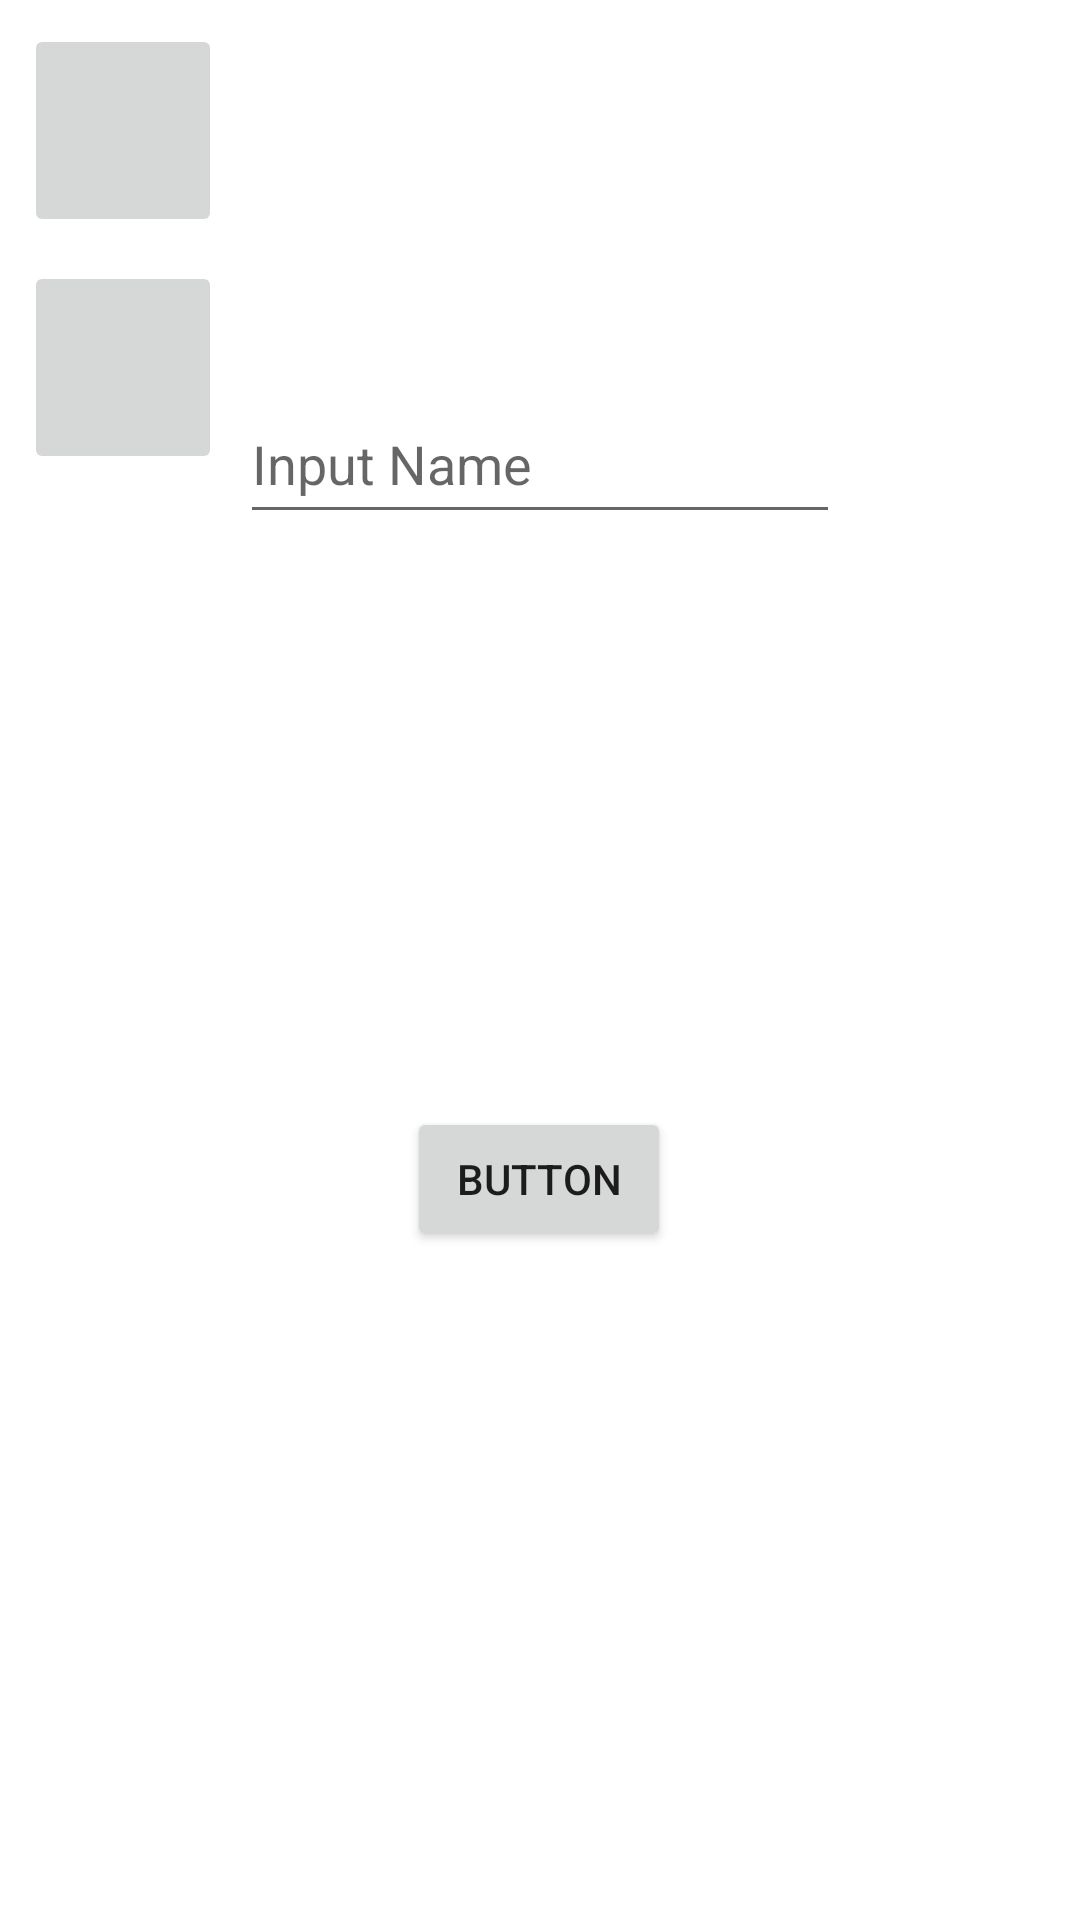

Produce the Android XML layout that renders to this screen, including the resource entries it uses.
<!-- AndroidManifest.xml: application theme Theme.UMNLifeApp -->
<!-- res/layout/activity_main.xml -->
<?xml version="1.0" encoding="utf-8"?>
<androidx.constraintlayout.widget.ConstraintLayout xmlns:android="http://schemas.android.com/apk/res/android"
    xmlns:app="http://schemas.android.com/apk/res-auto"
    xmlns:tools="http://schemas.android.com/tools"
    android:layout_width="match_parent"
    android:layout_height="match_parent"
    tools:context=".MainActivity">

    <ImageButton
        android:id="@+id/img_button1"
        android:layout_width="66dp"
        android:layout_height="71dp"
        android:layout_marginStart="8dp"
        android:layout_marginTop="8dp"
        android:tag="@drawable/char1"
        app:layout_constraintStart_toStartOf="parent"
        android:scaleType="fitCenter"
        app:layout_constraintTop_toTopOf="parent"
        tools:srcCompat="@drawable/char1" />

    <ImageButton
        android:id="@+id/img_button2"
        android:layout_width="66dp"
        android:layout_height="71dp"
        android:layout_marginStart="8dp"
        android:layout_marginTop="8dp"
        android:tag="@drawable/char2"
        android:scaleType="fitCenter"
        app:layout_constraintStart_toStartOf="parent"
        app:layout_constraintTop_toBottomOf="@+id/img_button1"
        tools:srcCompat="@drawable/char2" />

    <Button
        android:id="@+id/button"
        android:layout_width="wrap_content"
        android:layout_height="wrap_content"
        android:layout_marginBottom="32dp"
        android:text="Button"
        app:layout_constraintBottom_toBottomOf="parent"
        app:layout_constraintEnd_toEndOf="parent"
        app:layout_constraintHorizontal_bias="0.499"
        app:layout_constraintStart_toStartOf="parent"
        app:layout_constraintTop_toBottomOf="@+id/input_name" />

    <ImageView
        android:id="@+id/character1"
        android:layout_width="wrap_content"
        android:layout_height="wrap_content"
        android:tag="@drawable/char4"
        app:layout_constraintBottom_toBottomOf="parent"
        app:layout_constraintEnd_toEndOf="parent"
        app:layout_constraintHorizontal_bias="0.499"
        app:layout_constraintStart_toStartOf="parent"
        app:layout_constraintTop_toTopOf="parent"
        app:layout_constraintVertical_bias="0.169"
        tools:srcCompat="@drawable/logo_umn" />

    <EditText
        android:id="@+id/input_name"
        android:layout_width="200dp"
        android:layout_height="50dp"
        android:layout_marginTop="20dp"
        android:hint="Input Name"
        app:layout_constraintEnd_toEndOf="parent"
        app:layout_constraintStart_toStartOf="parent"
        app:layout_constraintTop_toBottomOf="@+id/character1" />
</androidx.constraintlayout.widget.ConstraintLayout>
<!-- resources referenced by this layout -->
<resources>
  <!-- drawable char1: png bitmap (drawable, 135961 bytes) -->
  <!-- drawable char2: png bitmap (drawable, 37898 bytes) -->
  <!-- drawable char4: png bitmap (drawable, 165227 bytes) -->
  <style name="Theme.UMNLifeApp" parent="Theme.MaterialComponents.DayNight.DarkActionBar">
          
          <item name="colorPrimary">@color/purple_500</item>
          <item name="colorPrimaryVariant">@color/purple_700</item>
          <item name="colorOnPrimary">@color/white</item>
          
          <item name="colorSecondary">@color/teal_200</item>
          <item name="colorSecondaryVariant">@color/teal_700</item>
          <item name="colorOnSecondary">@color/black</item>
          
          <item name="android:statusBarColor">?attr/colorPrimaryVariant</item>
          
      </style>
  <!-- not gathered from this repository: default colours our renderer supplied (Android Studio template values) -->
  <color name="purple_500">#FF6200EE</color>
  <color name="purple_700">#FF3700B3</color>
  <color name="teal_200">#FF03DAC5</color>
  <color name="teal_700">#FF018786</color>
  <color name="black">#FF000000</color>
  <color name="white">#FFFFFFFF</color>
</resources>
